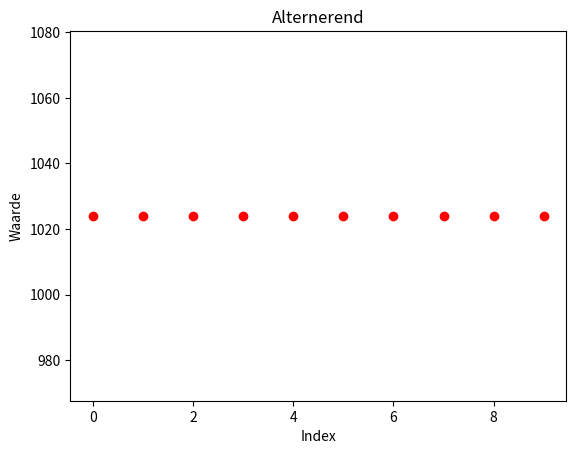

Here is the Python script that generated this plot:
import matplotlib.pyplot as plt

# Functie maken voor de rij
def Alternerend(n):
    x = []

    # loop om waarden toe te voegen
    for k in range(n):
        l = (-2)**n
        x.append(l)

    print(x)

    # rij plotten
    for h in range(len(x)):
        plt.scatter(h, x[h], color='r')
        plt.title('Alternerend')
        plt.xlabel('Index')
        plt.ylabel('Waarde')
    plt.show()



Alternerend(10)